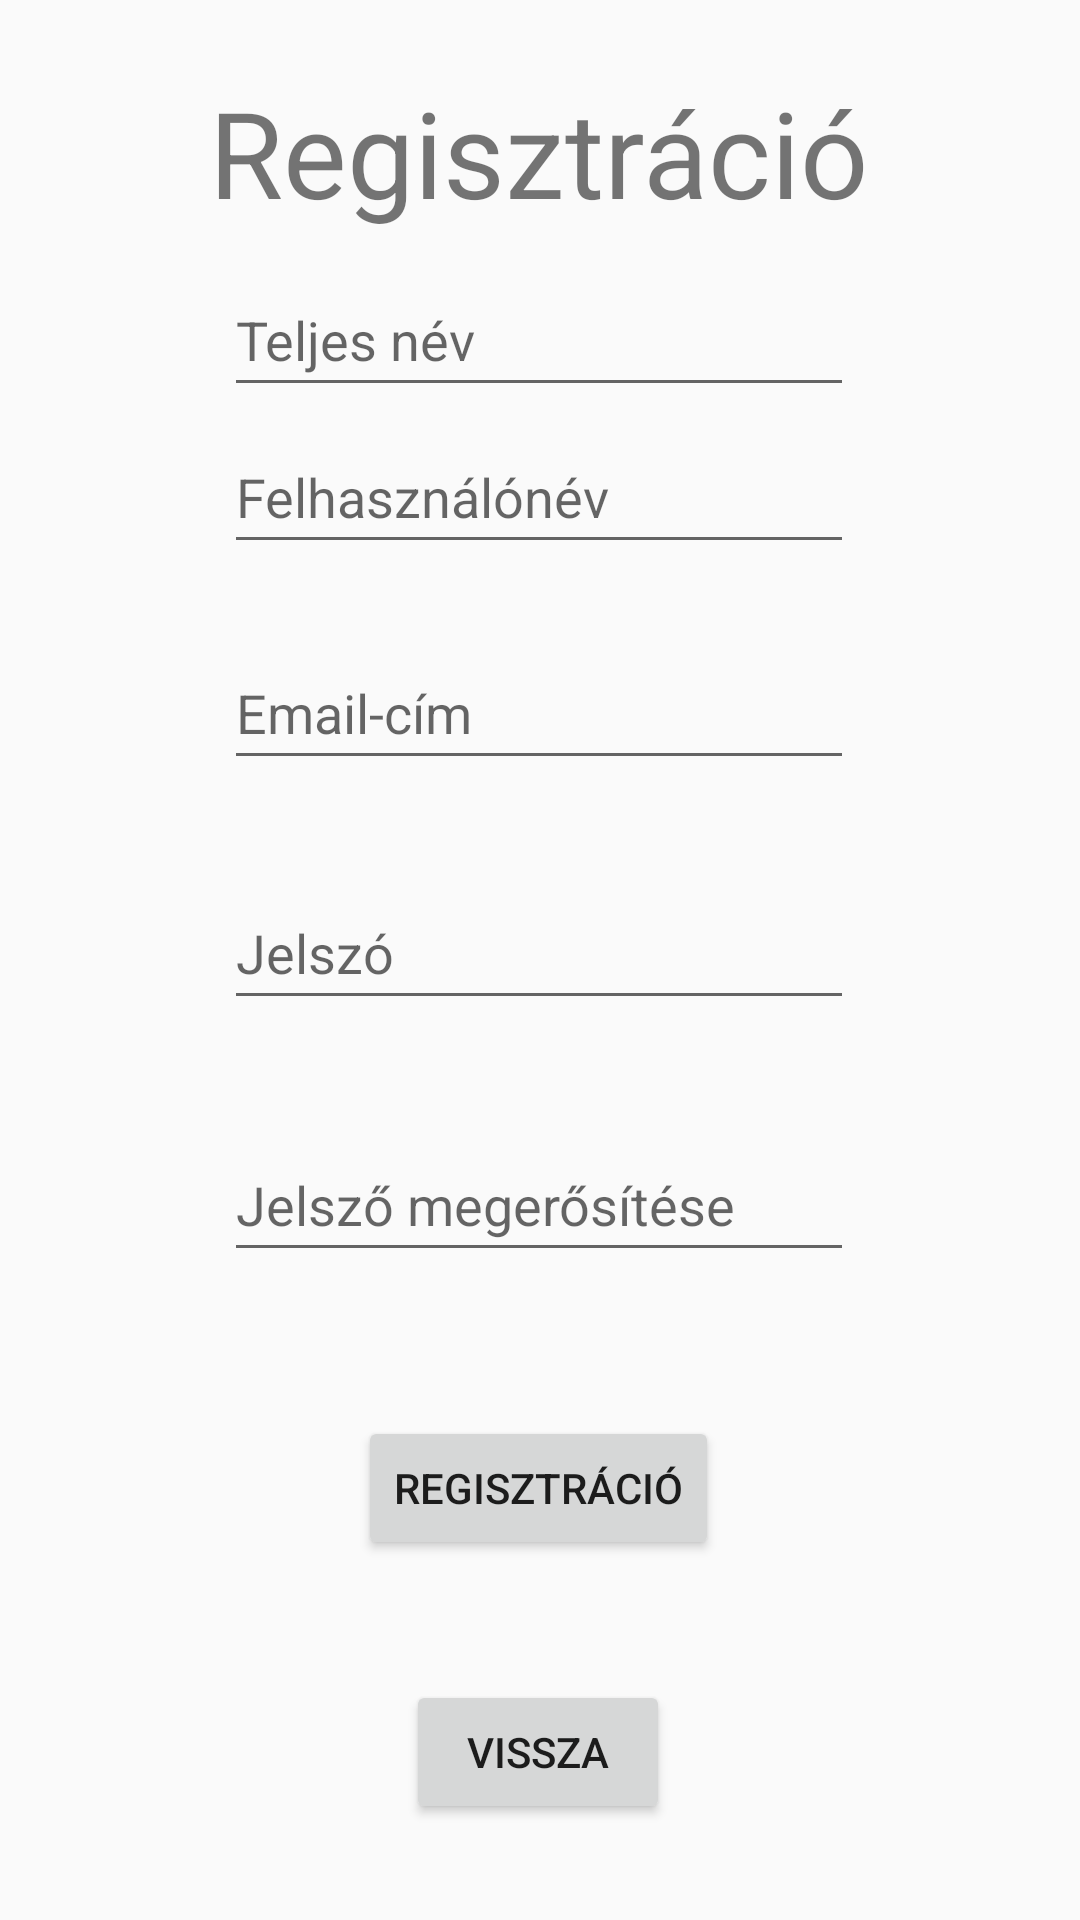

This screen was rendered from an Android layout file. Write that file and the resources it references.
<!-- AndroidManifest.xml: application theme Theme.AppCompat.DayNight -->
<!-- res/layout/activity_register.xml -->
<?xml version="1.0" encoding="utf-8"?>
<androidx.constraintlayout.widget.ConstraintLayout xmlns:android="http://schemas.android.com/apk/res/android"
    android:layout_width="match_parent"
    android:layout_height="match_parent"
    xmlns:tools="http://schemas.android.com/tools"
    tools:context=".RegisterActivity"
    xmlns:app="http://schemas.android.com/apk/res-auto">


    <TextView
        android:id="@+id/registrationText"
        android:layout_width="wrap_content"
        android:layout_height="wrap_content"
        android:layout_marginTop="24dp"
        android:text="@string/regisztracio"
        android:textSize="40sp"
        app:layout_constraintEnd_toEndOf="parent"
        app:layout_constraintHorizontal_bias="0.497"
        app:layout_constraintStart_toStartOf="parent"
        app:layout_constraintTop_toTopOf="parent" />

    <Button
        android:id="@+id/registrationButton"
        android:layout_width="wrap_content"
        android:layout_height="wrap_content"
        android:layout_marginBottom="40dp"
        android:text="@string/regisztracio"
        app:layout_constraintBottom_toTopOf="@+id/cancel_button"
        app:layout_constraintEnd_toEndOf="parent"
        app:layout_constraintHorizontal_bias="0.498"
        app:layout_constraintStart_toStartOf="parent"
        tools:ignore="DuplicateSpeakableTextCheck" />


    <Button
        android:id="@+id/cancel_button"
        android:layout_width="wrap_content"
        android:layout_height="wrap_content"
        android:layout_marginBottom="32dp"
        android:text="@string/vissza"
        app:layout_constraintBottom_toBottomOf="parent"
        app:layout_constraintEnd_toEndOf="parent"
        app:layout_constraintHorizontal_bias="0.498"
        app:layout_constraintStart_toStartOf="parent"
        tools:ignore="DuplicateSpeakableTextCheck" />

    <EditText
        android:id="@+id/editTextTextEmailAddress"
        android:layout_width="wrap_content"
        android:layout_height="wrap_content"
        android:layout_marginBottom="32dp"
        android:autofillHints="Email-cím"
        android:ems="10"
        android:hint="@string/email"
        android:inputType="textEmailAddress"
        android:minHeight="48dp"
        app:layout_constraintBottom_toTopOf="@+id/editTextTextPassword"
        app:layout_constraintEnd_toEndOf="parent"
        app:layout_constraintHorizontal_bias="0.497"
        app:layout_constraintStart_toStartOf="parent" />

    <EditText
        android:id="@+id/editTextTextPassword"
        android:layout_width="wrap_content"
        android:layout_height="wrap_content"
        android:layout_marginBottom="36dp"
        android:autofillHints="Jelsző"
        android:ems="10"
        android:hint="@string/jelszo"
        android:inputType="textPassword"
        android:minHeight="48dp"
        app:layout_constraintBottom_toTopOf="@+id/editTextPasswordAgain"
        app:layout_constraintEnd_toEndOf="parent"
        app:layout_constraintHorizontal_bias="0.497"
        app:layout_constraintStart_toStartOf="parent" />

    <EditText
        android:id="@+id/editTextPasswordAgain"
        android:layout_width="wrap_content"
        android:layout_height="wrap_content"
        android:layout_marginBottom="48dp"
        android:autofillHints="Jelsző megerősítése"
        android:ems="10"
        android:hint="@string/applypass"
        android:inputType="textPassword"
        android:minHeight="48dp"
        app:layout_constraintBottom_toTopOf="@+id/registrationButton"
        app:layout_constraintEnd_toEndOf="parent"
        app:layout_constraintHorizontal_bias="0.497"
        app:layout_constraintStart_toStartOf="parent" />

    <EditText
        android:id="@+id/editTextTextPersonName"
        android:layout_width="wrap_content"
        android:layout_height="wrap_content"
        android:autofillHints="Teljes név"
        android:ems="10"
        android:hint="@string/name"
        android:inputType="textPersonName"
        android:minHeight="48dp"
        app:layout_constraintBottom_toTopOf="@+id/editTextTextPersonNickname"
        app:layout_constraintEnd_toEndOf="parent"
        app:layout_constraintHorizontal_bias="0.497"
        app:layout_constraintStart_toStartOf="parent"
        app:layout_constraintTop_toBottomOf="@+id/registrationText"
        app:layout_constraintVertical_bias="0.707" />

    <EditText
        android:id="@+id/editTextTextPersonNickname"
        android:layout_width="wrap_content"
        android:layout_height="wrap_content"
        android:layout_marginBottom="24dp"
        android:autofillHints="Felhasználónév"
        android:ems="10"
        android:hint="@string/username"
        android:inputType="textPersonName"
        android:minHeight="48dp"
        app:layout_constraintBottom_toTopOf="@+id/editTextTextEmailAddress"
        app:layout_constraintEnd_toEndOf="parent"
        app:layout_constraintHorizontal_bias="0.497"
        app:layout_constraintStart_toStartOf="parent" />


</androidx.constraintlayout.widget.ConstraintLayout>
<!-- resources referenced by this layout -->
<resources>
  <string name="applypass">Jelsző megerősítése</string>
  <string name="email">Email-cím</string>
  <string name="jelszo">Jelszó</string>
  <string name="name">Teljes név</string>
  <string name="regisztracio">Regisztráció</string>
  <string name="username">Felhasználónév</string>
  <string name="vissza">Vissza</string>
</resources>
